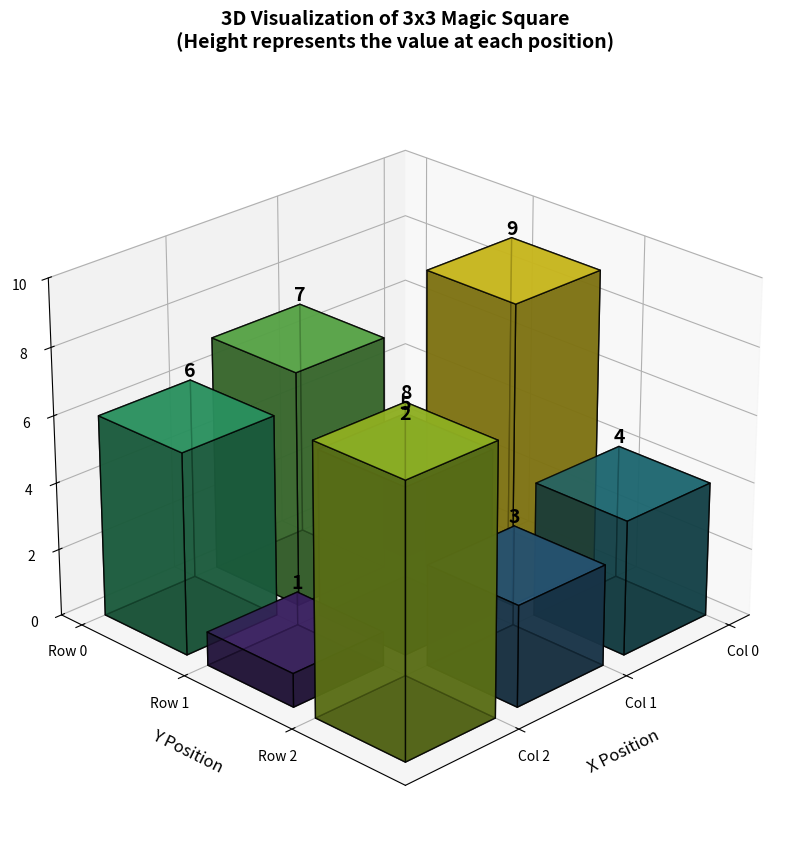
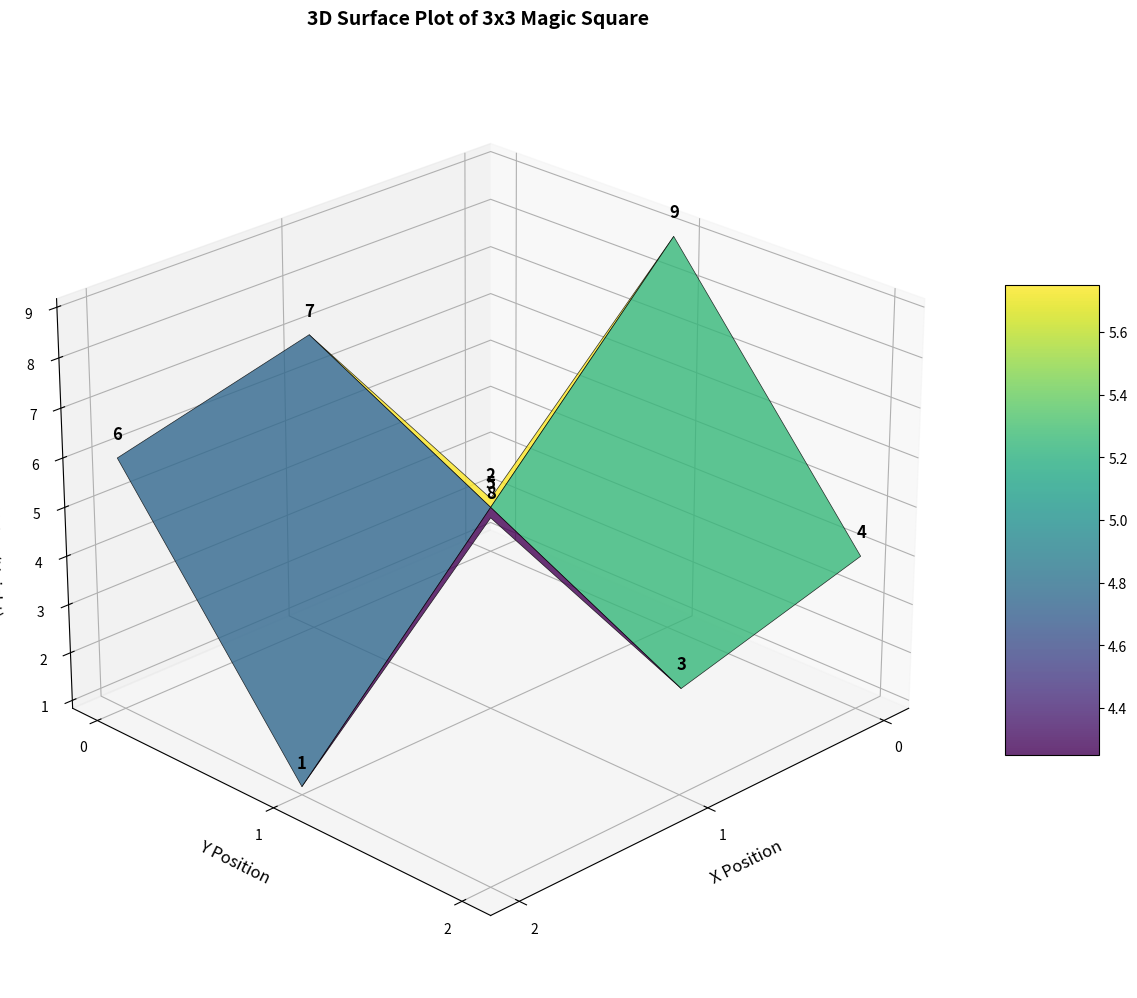

Generate these figures, in order, with matplotlib:
"""
3D Visualization of a Magic Square

This script creates a 3D bar chart where the height of each bar represents
the value in the magic square at that position.
"""

import numpy as np
import matplotlib.pyplot as plt
from mpl_toolkits.mplot3d import Axes3D


def create_magic_square_3x3():
    """
    Create a 3x3 magic square.
    
    Returns:
        numpy.ndarray: A 3x3 magic square where all rows, columns, and diagonals sum to 15.
    """
    # The classic 3x3 magic square (Lo Shu square)
    magic_square = np.array([
        [2, 7, 6],
        [9, 5, 1],
        [4, 3, 8]
    ])
    return magic_square


def plot_magic_square_3d(square):
    """
    Create a 3D visualization of the magic square.
    
    Args:
        square: numpy.ndarray representing the magic square
    """
    fig = plt.figure(figsize=(12, 10))
    ax = fig.add_subplot(111, projection='3d')
    
    # Get the dimensions
    n = len(square)
    
    # Create meshgrid for x, y positions
    x_pos = np.arange(n)
    y_pos = np.arange(n)
    x_pos, y_pos = np.meshgrid(x_pos, y_pos)
    
    # Flatten the arrays for bar3d
    x_pos = x_pos.flatten()
    y_pos = y_pos.flatten()
    z_pos = np.zeros_like(x_pos)
    
    # Width and depth of bars
    dx = dy = 0.8
    
    # Heights are the magic square values
    dz = square.flatten()
    
    # Create color map based on height
    colors = plt.cm.viridis(dz / dz.max())
    
    # Create the 3D bar chart
    ax.bar3d(x_pos, y_pos, z_pos, dx, dy, dz, color=colors, alpha=0.8, edgecolor='black')
    
    # Add value labels on top of each bar
    for i in range(n):
        for j in range(n):
            value = square[i, j]
            ax.text(j, i, value, f'{value}', 
                   ha='center', va='bottom', fontsize=14, fontweight='bold')
    
    # Set labels and title
    ax.set_xlabel('X Position', fontsize=12, labelpad=10)
    ax.set_ylabel('Y Position', fontsize=12, labelpad=10)
    ax.set_zlabel('Magic Square Value (Height)', fontsize=12, labelpad=10)
    ax.set_title('3D Visualization of 3x3 Magic Square\n(Height represents the value at each position)', 
                 fontsize=14, fontweight='bold', pad=20)
    
    # Set tick labels
    ax.set_xticks(np.arange(n))
    ax.set_yticks(np.arange(n))
    ax.set_xticklabels([f'Col {i}' for i in range(n)])
    ax.set_yticklabels([f'Row {i}' for i in range(n)])
    
    # Set z-axis limits
    ax.set_zlim(0, np.max(square) + 1)
    
    # Adjust viewing angle
    ax.view_init(elev=25, azim=45)
    
    # Add grid
    ax.grid(True, alpha=0.3)
    
    plt.tight_layout()
    
    return fig, ax


def plot_magic_square_surface(square):
    """
    Create a 3D surface plot of the magic square.
    
    Args:
        square: numpy.ndarray representing the magic square
    """
    fig = plt.figure(figsize=(12, 10))
    ax = fig.add_subplot(111, projection='3d')
    
    # Create meshgrid for x, y positions
    n = len(square)
    x = np.arange(n)
    y = np.arange(n)
    X, Y = np.meshgrid(x, y)
    Z = square
    
    # Create the surface plot
    surf = ax.plot_surface(X, Y, Z, cmap='viridis', alpha=0.8, 
                          edgecolor='black', linewidth=0.5)
    
    # Add a color bar
    fig.colorbar(surf, ax=ax, shrink=0.5, aspect=5)
    
    # Add value labels
    for i in range(n):
        for j in range(n):
            value = square[i, j]
            ax.text(j, i, value + 0.3, f'{value}', 
                   ha='center', va='bottom', fontsize=12, fontweight='bold')
    
    # Set labels and title
    ax.set_xlabel('X Position', fontsize=12, labelpad=10)
    ax.set_ylabel('Y Position', fontsize=12, labelpad=10)
    ax.set_zlabel('Magic Square Value (Height)', fontsize=12, labelpad=10)
    ax.set_title('3D Surface Plot of 3x3 Magic Square', 
                 fontsize=14, fontweight='bold', pad=20)
    
    # Set tick labels
    ax.set_xticks(np.arange(n))
    ax.set_yticks(np.arange(n))
    
    # Adjust viewing angle
    ax.view_init(elev=25, azim=45)
    
    plt.tight_layout()
    
    return fig, ax


if __name__ == "__main__":
    # Create the magic square
    magic_square = create_magic_square_3x3()
    
    # Display the magic square as text
    print("\n3x3 Magic Square:")
    print("=" * 20)
    for row in magic_square:
        print(" | ".join(f"{num:2d}" for num in row))
    print("=" * 20)
    
    # Create both visualizations
    print("\nGenerating 3D visualizations...")
    
    # Bar chart visualization
    fig1, ax1 = plot_magic_square_3d(magic_square)
    
    # Surface plot visualization
    fig2, ax2 = plot_magic_square_surface(magic_square)
    
    print("\nDisplaying 3D plots...")
    print("Close the plot windows to exit.")
    plt.show()
